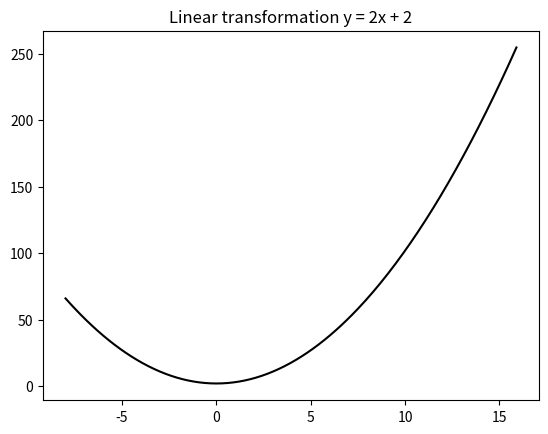
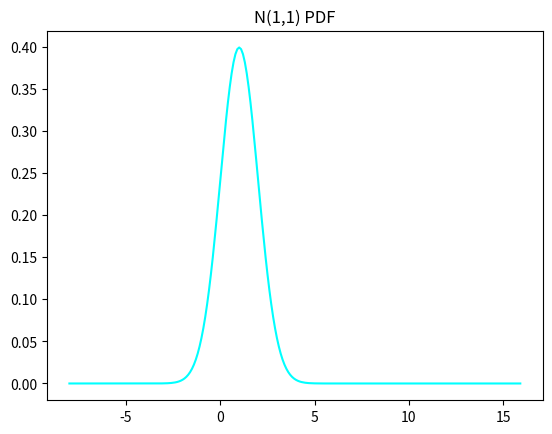
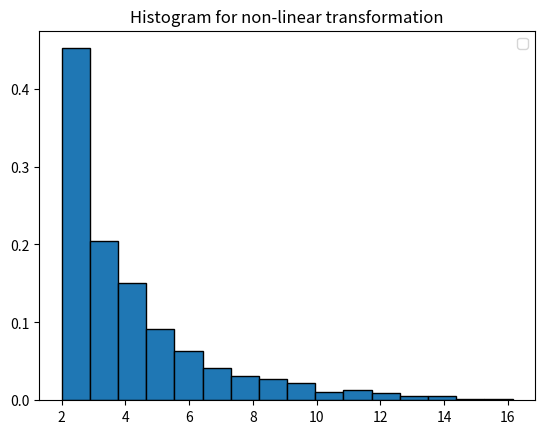

These charts were generated, in order, by the following Python code:
import matplotlib.pyplot as plt
import numpy as np
import scipy.stats

def get_x(mu, sigma, step):
    start = mu-3*sigma
    stop = mu+3*sigma
    return np.arange(start, stop, 0.1)

def exercise_4_linear_transformation(x):
    return x * 2 + 2

def exercise_4_non_linear_transformation(x):
    return x ** 2 + 2

# Exercise 1
# # samples = 1000
# # n = 10
# # sum_vector = np.random.uniform(0, 1, samples)
# # plt.figure(1)
# # plt.hist(sum_vector, bins=25, edgecolor='black', density=True)
# # plt.title("Uniform distribution for the interval [0,1)")
# # plt.show()
# # for i in range(n-1):
# #     sum_vector += np.random.uniform(0, 1, samples)
# # sum_vector /= n
# # plt.figure(2)
# # plt.hist(sum_vector, bins=25, edgecolor='black', density=True)
# # plt.title("Distribution of the sum of " + str(n) + " uniform [0,1) random variables")
# # plt.show()

# Exercise 2
# # mu1, sigma1 = 1, 1 
# # mu2, sigma2 = 4, 2
# # mu3, sigma3 = 5, 3
# # n_samples = 10000
# # normal_1_1 = sigma1 * np.random.randn(n_samples) + mu1
# # normal_4_2 = sigma2 * np.random.randn(n_samples) + mu2
# # normal_5_3 = sigma3 * np.random.randn(n_samples) + mu3
# # x_1_1 = get_x(mu1, sigma1, .1)  
# # x_4_2 = get_x(mu2, sigma2, .1)
# # x_5_3 = get_x(mu3, sigma3, .1) 

# # sum_of_normals = (normal_1_1 + normal_4_2)
# # pdf_1_1 = scipy.stats.norm.pdf(x_1_1, 1, 1)
# # pdf_4_2 = scipy.stats.norm.pdf(x_4_2, 4, 2)
# # pdf_5_3 = scipy.stats.norm.pdf(x_5_3, 5, 3)
# # convolution = np.convolve(pdf_1_1, pdf_4_2)
# # convolution = convolution * 0.1 # multiply it by the step

# # plt.figure(1)
# # # plt.hist(sum_of_normals, bins=n_samples//100, edgecolor='black', density=True, stacked=True)
# # plt.hist(normal_5_3, bins = n_samples//100, edgecolor='black', density=True, stacked=True)
# # plt.plot(x_5_3[:-1], convolution, 'r', label="Convolution")
# # plt.plot(x_1_1, pdf_1_1, 'g', label="N(1,1)")
# # plt.plot(x_4_2, pdf_4_2, 'b', label="N(4,2)")
# # plt.plot(x_5_3, pdf_5_3, 'm', label="N(5,3)")
# # plt.title("Convolution of gaussians")
# # plt.legend()
# # plt.show()

# Exercise 3
# # mu1, sigma1 = 1, 1
# # mu2, sigma2 = 4, 2
# # n_samples = 1000

# # # PDF generation
# # weighted_sigma = sigma1 ** 2 * sigma2 ** 2 / (sigma1 ** 2 + sigma2 ** 2)
# # weighted_mu = (sigma2 ** 2 * mu1 + sigma1 ** 2 * mu2) / (sigma1 ** 2 + sigma2 ** 2)
# # x = np.arange(-5, 10, .1)
# # pdf_1_1 = scipy.stats.norm.pdf(x, 1, 1)
# # pdf_4_2 = scipy.stats.norm.pdf(x, 4, 2)
# # pdf_weighted = scipy.stats.norm.pdf(x, weighted_mu, weighted_sigma)
# # pdf_product = pdf_1_1 * pdf_4_2

# # # Normalization
# # pdf_product /= sum(pdf_product)
# # pdf_1_1 /= sum(pdf_1_1)
# # pdf_4_2 /= sum(pdf_4_2)
# # pdf_weighted /= sum(pdf_weighted)

# # # Plotting
# # plt.figure(2)
# # plt.plot(x, pdf_product, 'red', label="Product")
# # plt.plot(x, pdf_1_1, 'blue', label = "N(1,1)")
# # plt.plot(x, pdf_4_2, 'lime', label='N(4,2)')
# # plt.plot(x, pdf_weighted, 'cyan', label="weighted pdf")
# # plt.title("Weighted average: Product of gaussians")
# # plt.legend(loc='best')
# # plt.show()

# # print(pdf_product)
# # print(pdf_weighted)

# Exercise 4
mu1, sigma1 = 1, 1
n_samples = 1024
normal_1_1 = sigma1 * np.random.randn(n_samples) + mu1
linear_transformation = exercise_4_linear_transformation(normal_1_1)
non_linear_transformation = exercise_4_non_linear_transformation(normal_1_1)
x = get_x(4, 4, 0.1)
xr = list(reversed(x))
pdf_4_4 = scipy.stats.norm.pdf(x, 4, 4)
pdf_4_2 = scipy.stats.norm.pdf(x, 4, 2)
pdf_1_1 = scipy.stats.norm.pdf(x, 1, 1)
plt.figure(0)
plt.plot(x, exercise_4_non_linear_transformation(x), 'black')
plt.title("Linear transformation y = 2x + 2")
plt.figure(1)
plt.plot(x, pdf_1_1, 'cyan')
plt.title("N(1,1) PDF")
plt.figure(2)
transformed = exercise_4_linear_transformation(pdf_1_1)
# plt.hist(linear_transformation, bins=n_samples//2**6, edgecolor='black', density=True, stacked=True)
# plt.plot(x, pdf_4_2, 'lime', label='N(4,2)')
# plt.plot(x, pdf_4_4, 'cyan', label='N(4,4)')
plt.hist(non_linear_transformation, bins=n_samples//2**6, edgecolor='black', density=True, stacked=True)
plt.legend(loc='best')
# plt.title("PDFs compared to samples histogram")
plt.title("Histogram for non-linear transformation")
plt.show()